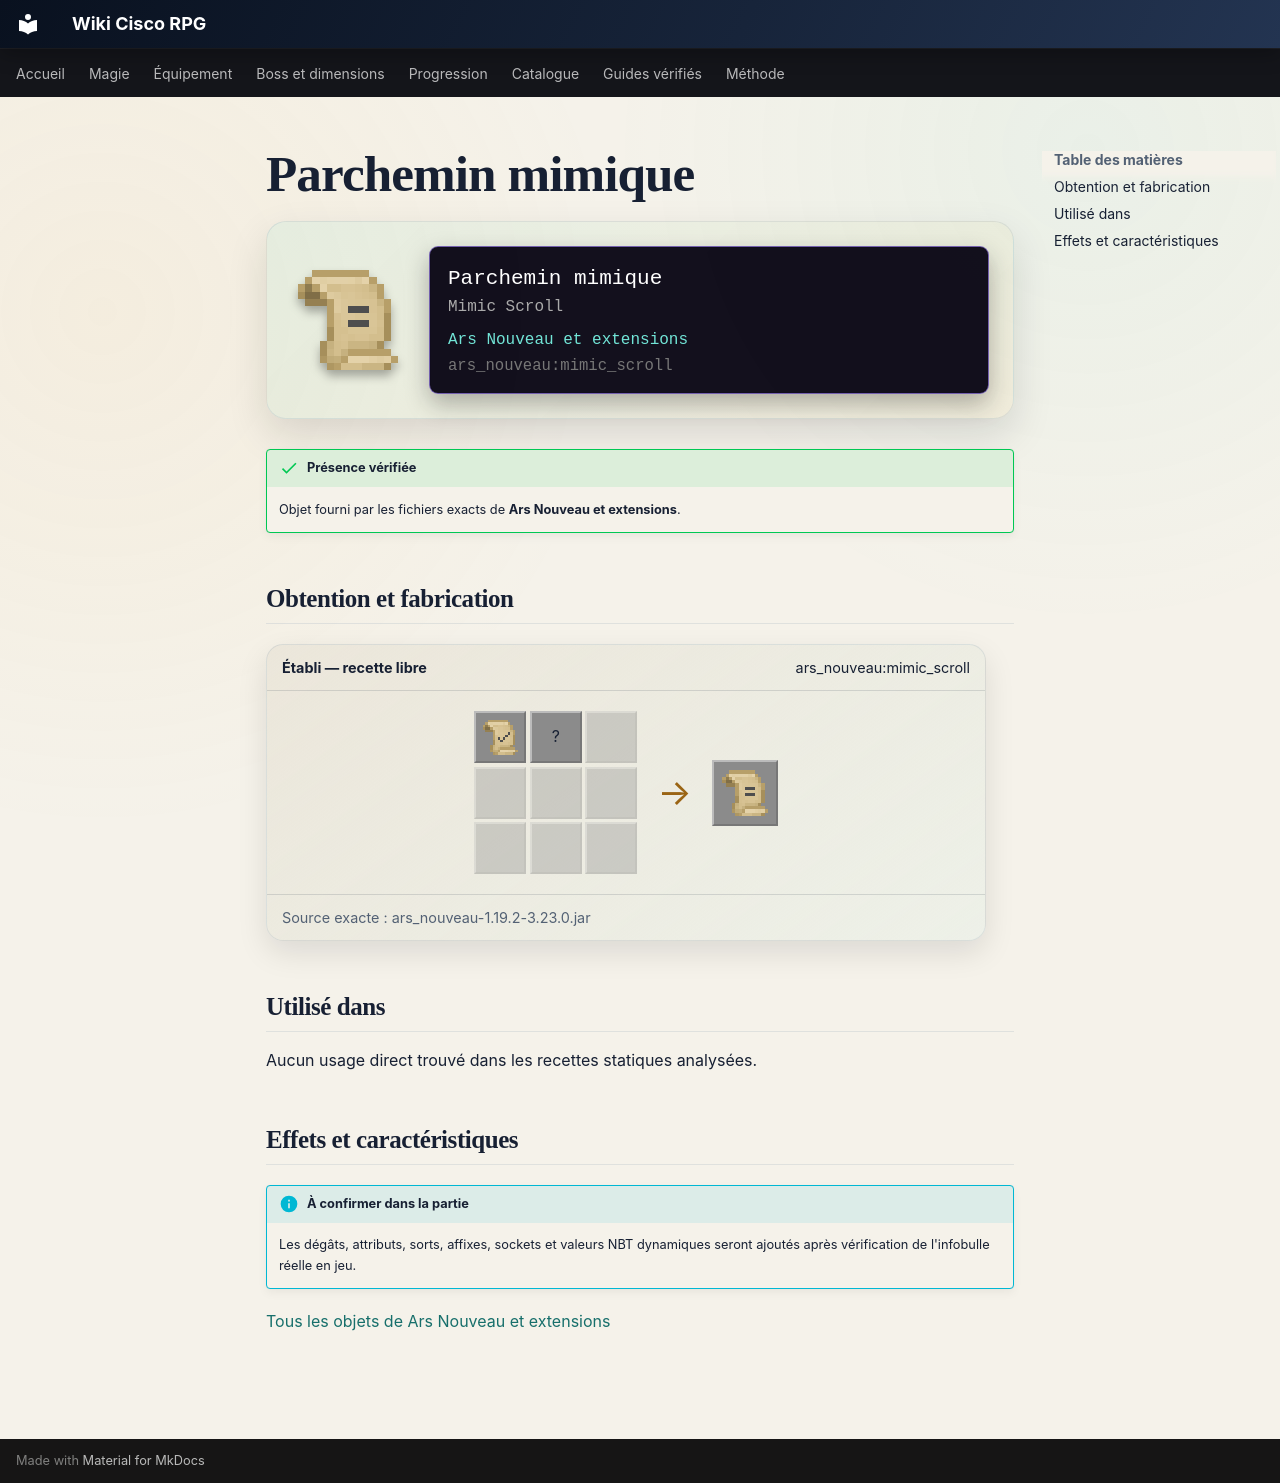

repository: Kloups-Dev/wiki-cisco-rpg · page: catalogue/objets/ars_nouveau/mimic_scroll/index.html · generator: mkdocs

# Parchemin mimique

<div class="mc-item-showcase">
<img class="mc-item-icon" src="../../../../assets/generated/items/ars_nouveau/mimic_scroll.png" alt="Parchemin mimique">
<div class="mc-tooltip-card">
<div class="mc-tooltip-card__name">Parchemin mimique</div>
<div class="mc-tooltip-card__alias">Mimic Scroll</div>
<div class="mc-tooltip-card__mod">Ars Nouveau et extensions</div>
<div class="mc-tooltip-card__id">ars_nouveau:mimic_scroll</div>
</div>
</div>

!!! success "Présence vérifiée"
    Objet fourni par les fichiers exacts de **Ars Nouveau et extensions**.

## Obtention et fabrication

<div class="jei-recipe"><div class="jei-recipe__head"><strong>Établi — recette libre</strong><span>ars_nouveau:mimic_scroll</span></div><div class="jei-recipe__body"><div class="jei-grid"><a class="jei-slot" href="../../../../catalogue/objets/ars_nouveau/allow_scroll/" title="Défilement d&#x27;objet : Autoriser (ars_nouveau:allow_scroll)"><img src="../../../../assets/generated/items/ars_nouveau/allow_scroll.png" alt="" loading="lazy"></a><span class="jei-slot" title="Chest (minecraft:chest)">?</span><span class="jei-slot jei-slot--empty"></span><span class="jei-slot jei-slot--empty"></span><span class="jei-slot jei-slot--empty"></span><span class="jei-slot jei-slot--empty"></span><span class="jei-slot jei-slot--empty"></span><span class="jei-slot jei-slot--empty"></span><span class="jei-slot jei-slot--empty"></span></div><span class="jei-arrow">→</span><span class="jei-slot jei-slot--result"><img src="../../../../assets/generated/items/ars_nouveau/mimic_scroll.png" alt=""></span></div><div class="jei-recipe__source">Source exacte : ars_nouveau-1.19.2-3.23.0.jar</div></div>

## Utilisé dans

Aucun usage direct trouvé dans les recettes statiques analysées.

## Effets et caractéristiques

!!! info "À confirmer dans la partie"
    Les dégâts, attributs, sorts, affixes, sockets et valeurs NBT dynamiques seront ajoutés après vérification de l'infobulle réelle en jeu.

[Tous les objets de Ars Nouveau et extensions](../../../contenu/ars-nouveau.md)
